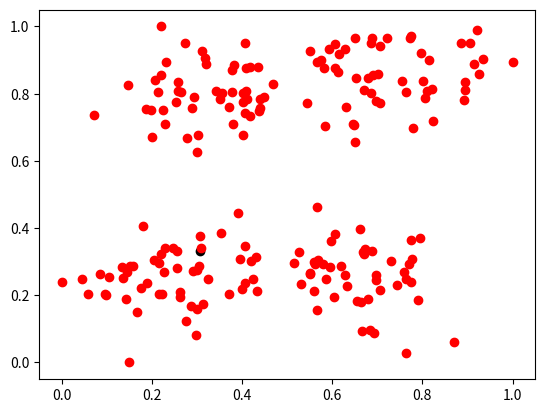

This figure's Python source:
import matplotlib.pyplot as plt

plt.plot(0.306967,0.331849,'ro',color='#000000')

plt.plot(0.219526,0.32364,'ro',color='#FF0000')

plt.plot(0.425435,0.248064,'ro',color='#FF0000')

plt.plot(0.134209,0.285367,'ro',color='#FF0000')

plt.plot(0.246406,0.339413,'ro',color='#FF0000')

plt.plot(0.325463,0.247607,'ro',color='#FF0000')

plt.plot(0.097178,0.205249,'ro',color='#FF0000')

plt.plot(0.262417,0.194754,'ro',color='#FF0000')

plt.plot(0.216085,0.294713,'ro',color='#FF0000')

plt.plot(0.30409,0.286409,'ro',color='#FF0000')

plt.plot(0.256627,0.282065,'ro',color='#FF0000')

plt.plot(0.394718,0.306936,'ro',color='#FF0000')

plt.plot(0.420539,0.300697,'ro',color='#FF0000')

plt.plot(0.263148,0.208449,'ro',color='#FF0000')

plt.plot(0.25552,0.33308,'ro',color='#FF0000')

plt.plot(0.0448397,0.248794,'ro',color='#FF0000')

plt.plot(0.276392,0.123402,'ro',color='#FF0000')

plt.plot(0.297898,0.0803108,'ro',color='#FF0000')

plt.plot(0.391858,0.44537,'ro',color='#FF0000')

plt.plot(0.145126,0.270355,'ro',color='#FF0000')

plt.plot(0.371051,0.202468,'ro',color='#FF0000')

plt.plot(0.142681,0.190024,'ro',color='#FF0000')

plt.plot(0.228327,0.341806,'ro',color='#FF0000')

plt.plot(0.151209,0.286505,'ro',color='#FF0000')

plt.plot(0.104372,0.254376,'ro',color='#FF0000')

plt.plot(0.166953,0.150972,'ro',color='#FF0000')

plt.plot(0.205713,0.305888,'ro',color='#FF0000')

plt.plot(0.180585,0.406258,'ro',color='#FF0000')

plt.plot(0.352365,0.386481,'ro',color='#FF0000')

plt.plot(0.215967,0.203376,'ro',color='#FF0000')

plt.plot(0.314376,0.174538,'ro',color='#FF0000')

plt.plot(0.4319,0.315021,'ro',color='#FF0000')

plt.plot(0.286037,0.168343,'ro',color='#FF0000')

plt.plot(0.0861323,0.263528,'ro',color='#FF0000')

plt.plot(0.150425,0,'ro',color='#FF0000')

plt.plot(0.188607,0.236164,'ro',color='#FF0000')

plt.plot(0.301232,0.160601,'ro',color='#FF0000')

plt.plot(0.222532,0.203409,'ro',color='#FF0000')

plt.plot(0.300201,0.274835,'ro',color='#FF0000')

plt.plot(0.0990661,0.200604,'ro',color='#FF0000')

plt.plot(0.291862,0.272183,'ro',color='#FF0000')

plt.plot(0.308196,0.342053,'ro',color='#FF0000')

plt.plot(0.0595283,0.205014,'ro',color='#FF0000')

plt.plot(0.22781,0.270265,'ro',color='#FF0000')

plt.plot(0.157233,0.287081,'ro',color='#FF0000')

plt.plot(0.307053,0.376243,'ro',color='#FF0000')

plt.plot(0.175319,0.221157,'ro',color='#FF0000')

plt.plot(0.136941,0.249965,'ro',color='#FF0000')

plt.plot(0,0.239551,'ro',color='#FF0000')

plt.plot(0.405635,0.346877,'ro',color='#FF0000')

plt.plot(0.620224,0.288026,'ro',color='#FF0000')

plt.plot(0.560509,0.297629,'ro',color='#FF0000')

plt.plot(0.870624,0.060046,'ro',color='#FF0000')

plt.plot(0.75821,0.269217,'ro',color='#FF0000')

plt.plot(0.530336,0.23274,'ro',color='#FF0000')

plt.plot(0.705165,0.215838,'ro',color='#FF0000')

plt.plot(0.628261,0.261243,'ro',color='#FF0000')

plt.plot(0.662499,0.395852,'ro',color='#FF0000')

plt.plot(0.665142,0.0929814,'ro',color='#FF0000')

plt.plot(0.56708,0.156302,'ro',color='#FF0000')

plt.plot(0.669396,0.329697,'ro',color='#FF0000')

plt.plot(0.551126,0.265375,'ro',color='#FF0000')

plt.plot(0.654259,0.182535,'ro',color='#FF0000')

plt.plot(0.68752,0.331144,'ro',color='#FF0000')

plt.plot(0.774476,0.364544,'ro',color='#FF0000')

plt.plot(0.697424,0.245286,'ro',color='#FF0000')

plt.plot(0.578773,0.292944,'ro',color='#FF0000')

plt.plot(0.770542,0.29191,'ro',color='#FF0000')

plt.plot(0.561869,0.291769,'ro',color='#FF0000')

plt.plot(0.744462,0.230917,'ro',color='#FF0000')

plt.plot(0.763831,0.0291888,'ro',color='#FF0000')

plt.plot(0.692291,0.0884506,'ro',color='#FF0000')

plt.plot(0.525871,0.328532,'ro',color='#FF0000')

plt.plot(0.678948,0.190281,'ro',color='#FF0000')

plt.plot(0.763816,0.248264,'ro',color='#FF0000')

plt.plot(0.607082,0.382668,'ro',color='#FF0000')

plt.plot(0.778081,0.308115,'ro',color='#FF0000')

plt.plot(0.565631,0.461939,'ro',color='#FF0000')

plt.plot(0.793905,0.369946,'ro',color='#FF0000')

plt.plot(0.594642,0.283329,'ro',color='#FF0000')

plt.plot(0.399534,0.220156,'ro',color='#FF0000')

plt.plot(0.559372,0.213727,'ro',color='#FF0000')

plt.plot(0.585892,0.248835,'ro',color='#FF0000')

plt.plot(0.672123,0.335479,'ro',color='#FF0000')

plt.plot(0.79102,0.187196,'ro',color='#FF0000')

plt.plot(0.406466,0.235288,'ro',color='#FF0000')

plt.plot(0.673812,0.337374,'ro',color='#FF0000')

plt.plot(0.684306,0.0961973,'ro',color='#FF0000')

plt.plot(0.697493,0.259453,'ro',color='#FF0000')

plt.plot(0.774646,0.240177,'ro',color='#FF0000')

plt.plot(0.567448,0.304342,'ro',color='#FF0000')

plt.plot(0.51636,0.295079,'ro',color='#FF0000')

plt.plot(0.632805,0.228055,'ro',color='#FF0000')

plt.plot(0.603028,0.195588,'ro',color='#FF0000')

plt.plot(0.59649,0.362018,'ro',color='#FF0000')

plt.plot(0.73064,0.302385,'ro',color='#FF0000')

plt.plot(0.433738,0.211474,'ro',color='#FF0000')

plt.plot(0.663855,0.178556,'ro',color='#FF0000')

plt.plot(0.671138,0.323874,'ro',color='#FF0000')

plt.plot(0.551359,0.263108,'ro',color='#FF0000')

plt.plot(0.263973,0.806133,'ro',color='#FF0000')

plt.plot(0.27833,0.66757,'ro',color='#FF0000')

plt.plot(0.407063,0.742265,'ro',color='#FF0000')

plt.plot(0.377335,0.870487,'ro',color='#FF0000')

plt.plot(0.257128,0.80929,'ro',color='#FF0000')

plt.plot(0.225017,0.750573,'ro',color='#FF0000')

plt.plot(0.382154,0.885143,'ro',color='#FF0000')

plt.plot(0.19953,0.671531,'ro',color='#FF0000')

plt.plot(0.40268,0.677852,'ro',color='#FF0000')

plt.plot(0.302657,0.676683,'ro',color='#FF0000')

plt.plot(0.0707197,0.73797,'ro',color='#FF0000')

plt.plot(0.207913,0.841414,'ro',color='#FF0000')

plt.plot(0.186115,0.752912,'ro',color='#FF0000')

plt.plot(0.147174,0.826176,'ro',color='#FF0000')

plt.plot(0.3773,0.804401,'ro',color='#FF0000')

plt.plot(0.41205,0.783867,'ro',color='#FF0000')

plt.plot(0.435747,0.880641,'ro',color='#FF0000')

plt.plot(0.34223,0.807776,'ro',color='#FF0000')

plt.plot(0.418033,0.878974,'ro',color='#FF0000')

plt.plot(0.543529,0.773314,'ro',color='#FF0000')

plt.plot(0.380641,0.71099,'ro',color='#FF0000')

plt.plot(0.228664,0.708331,'ro',color='#FF0000')

plt.plot(0.438164,0.74785,'ro',color='#FF0000')

plt.plot(0.29005,0.756404,'ro',color='#FF0000')

plt.plot(0.406922,0.949766,'ro',color='#FF0000')

plt.plot(0.299328,0.626175,'ro',color='#FF0000')

plt.plot(0.220022,1,'ro',color='#FF0000')

plt.plot(0.371356,0.75914,'ro',color='#FF0000')

plt.plot(0.356325,0.80287,'ro',color='#FF0000')

plt.plot(0.319058,0.889214,'ro',color='#FF0000')

plt.plot(0.258705,0.833418,'ro',color='#FF0000')

plt.plot(0.645052,0.708759,'ro',color='#FF0000')

plt.plot(0.408956,0.80784,'ro',color='#FF0000')

plt.plot(0.438977,0.757849,'ro',color='#FF0000')

plt.plot(0.25317,0.773894,'ro',color='#FF0000')

plt.plot(0.417406,0.734517,'ro',color='#FF0000')

plt.plot(0.311185,0.926998,'ro',color='#FF0000')

plt.plot(0.274179,0.949596,'ro',color='#FF0000')

plt.plot(0.402909,0.774532,'ro',color='#FF0000')

plt.plot(0.318502,0.905589,'ro',color='#FF0000')

plt.plot(0.408701,0.876415,'ro',color='#FF0000')

plt.plot(0.468657,0.829494,'ro',color='#FF0000')

plt.plot(0.231011,0.894313,'ro',color='#FF0000')

plt.plot(0.402827,0.803137,'ro',color='#FF0000')

plt.plot(0.350525,0.784494,'ro',color='#FF0000')

plt.plot(0.214217,0.806177,'ro',color='#FF0000')

plt.plot(0.29347,0.790655,'ro',color='#FF0000')

plt.plot(0.448218,0.78917,'ro',color='#FF0000')

plt.plot(0.19749,0.751668,'ro',color='#FF0000')

plt.plot(0.219819,0.857034,'ro',color='#FF0000')

plt.plot(0.605436,0.876561,'ro',color='#FF0000')

plt.plot(0.755588,0.83808,'ro',color='#FF0000')

plt.plot(0.921387,0.989615,'ro',color='#FF0000')

plt.plot(0.772903,0.965352,'ro',color='#FF0000')

plt.plot(0.686609,0.951821,'ro',color='#FF0000')

plt.plot(0.822905,0.720123,'ro',color='#FF0000')

plt.plot(0.614297,0.917836,'ro',color='#FF0000')

plt.plot(0.685371,0.802269,'ro',color='#FF0000')

plt.plot(0.76401,0.804075,'ro',color='#FF0000')

plt.plot(0.440053,0.785631,'ro',color='#FF0000')

plt.plot(0.721253,0.964405,'ro',color='#FF0000')

plt.plot(0.649719,0.966759,'ro',color='#FF0000')

plt.plot(0.697764,0.777724,'ro',color='#FF0000')

plt.plot(0.905796,0.949748,'ro',color='#FF0000')

plt.plot(0.895443,0.83613,'ro',color='#FF0000')

plt.plot(0.813738,0.901051,'ro',color='#FF0000')

plt.plot(0.628478,0.933277,'ro',color='#FF0000')

plt.plot(0.913463,0.888303,'ro',color='#FF0000')

plt.plot(0.671014,0.811148,'ro',color='#FF0000')

plt.plot(0.891286,0.780601,'ro',color='#FF0000')

plt.plot(0.885372,0.95158,'ro',color='#FF0000')

plt.plot(0.773811,0.971595,'ro',color='#FF0000')

plt.plot(0.80123,0.837091,'ro',color='#FF0000')

plt.plot(0.934479,0.902498,'ro',color='#FF0000')

plt.plot(0.629717,0.761772,'ro',color='#FF0000')

plt.plot(0.821984,0.812574,'ro',color='#FF0000')

plt.plot(0.778476,0.697594,'ro',color='#FF0000')

plt.plot(0.612192,0.863429,'ro',color='#FF0000')

plt.plot(0.706642,0.773029,'ro',color='#FF0000')

plt.plot(0.566461,0.894875,'ro',color='#FF0000')

plt.plot(0.678894,0.845976,'ro',color='#FF0000')

plt.plot(0.806225,0.787689,'ro',color='#FF0000')

plt.plot(1,0.89313,'ro',color='#FF0000')

plt.plot(0.895442,0.812342,'ro',color='#FF0000')

plt.plot(0.606492,0.947981,'ro',color='#FF0000')

plt.plot(0.580872,0.875533,'ro',color='#FF0000')

plt.plot(0.702507,0.859339,'ro',color='#FF0000')

plt.plot(0.705348,0.941838,'ro',color='#FF0000')

plt.plot(0.574673,0.900759,'ro',color='#FF0000')

plt.plot(0.796654,0.920155,'ro',color='#FF0000')

plt.plot(0.924594,0.857562,'ro',color='#FF0000')

plt.plot(0.809288,0.807716,'ro',color='#FF0000')

plt.plot(0.592722,0.933976,'ro',color='#FF0000')

plt.plot(0.648226,0.707119,'ro',color='#FF0000')

plt.plot(0.650028,0.65675,'ro',color='#FF0000')

plt.plot(0.689081,0.964286,'ro',color='#FF0000')

plt.plot(0.691176,0.856186,'ro',color='#FF0000')

plt.plot(0.551463,0.926531,'ro',color='#FF0000')

plt.plot(0.584233,0.704493,'ro',color='#FF0000')

plt.plot(0.653155,0.846044,'ro',color='#FF0000')

plt.show()
